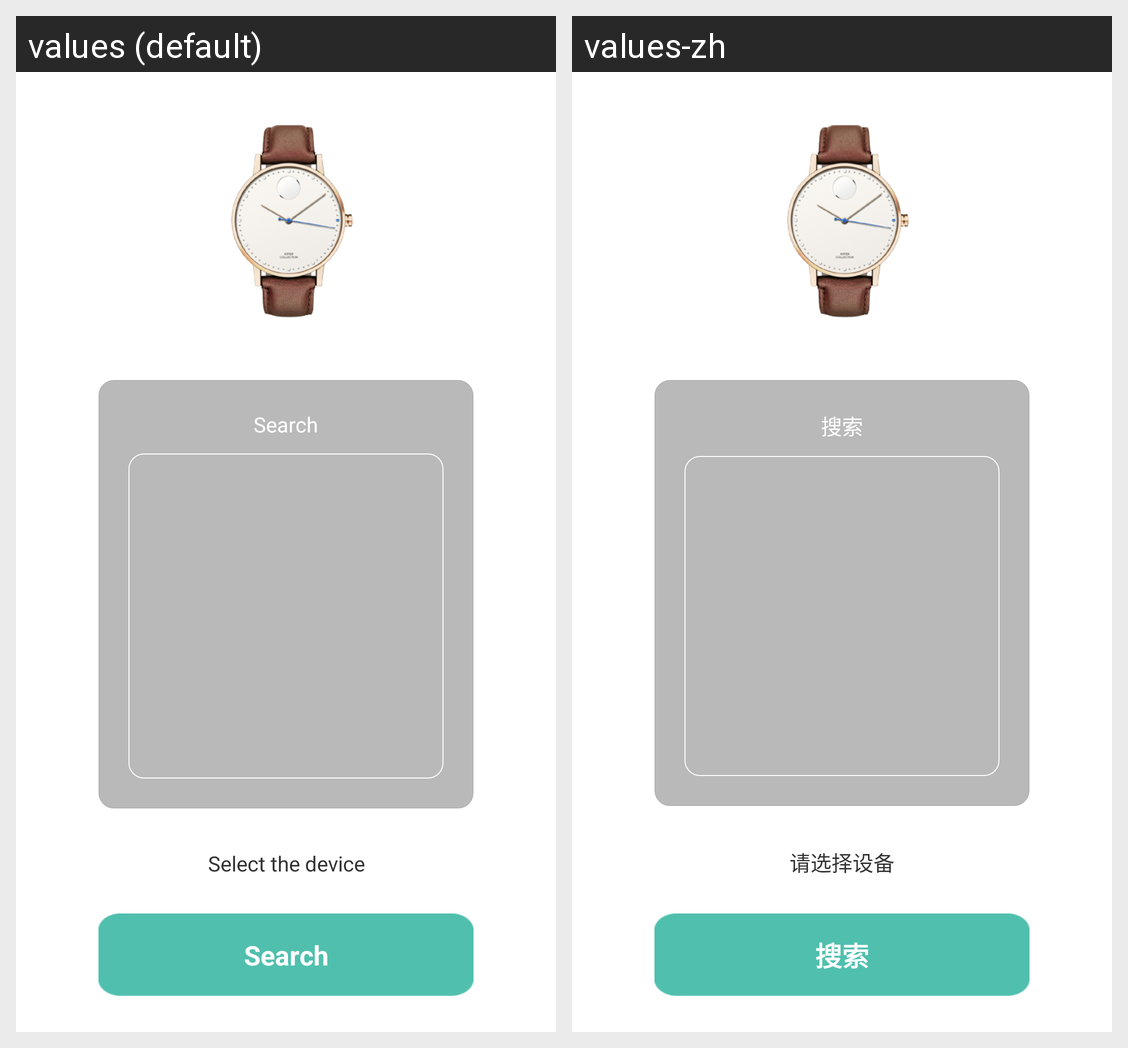

This grid shows one Android layout under two languages. Give, for every string resource on the screen, its name, the default text and each shown locale's text.
Android screen res/layout/activity_device_scan.xml rendered under 2 locales, left to right: values (default), values-zh. Device: Nexus 5 (rendered at 1080×1920; each locale shown at half size, 540×960, under a caption strip naming it); theme AppTheme.
Strings drawn on this screen, with the default value and each locale's value (text and hints the layout hard-codes, and strings that could not be matched under every locale, appear in the picture but are not listed):

search
  values: Search
  values-zh: 搜索

select_the_device
  values: Select the device
  values-zh: 请选择设备
